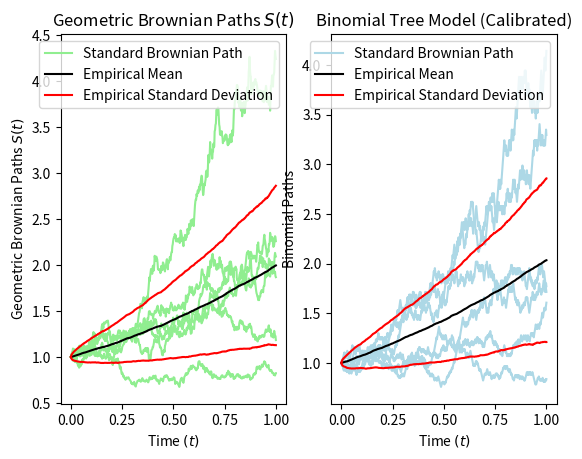

This chart was generated by the following Python code:
import numpy as np
import matplotlib.pyplot as plt

def S(N, S0, mean, std):
    # W(t)
    xi = np.random.normal(loc=0.0, scale=1.0, size=N) * np.sqrt(1/N)

    dS = np.exp( (mean - (1/2) * std *std) * (1/N) + std * xi)

    # conventionally first element is S0
    dS[0] = S0

    return S0 * np.cumprod(dS)

def binom(N, S0,T, r,std):

    # calculating u 
    u = np.exp(std * np.sqrt(T/N))
    
    d = 1/u

    # finding probability 
    p = (np.exp(r * T/N) - d) / (u-d)

    S = np.random.choice([d,u], size=N, p=[1-p, p])

    S[0]= S0

    return np.cumprod(S)

def main():
    # defining variables
    paths = 1000
    N1 = 500
    N2 = 600
    mean = 0.7
    std = 0.4
    S0 = 1
    T=1
    samples = 6
    intvl1 = np.linspace(0, 1, N1)
    intvl2 = np.linspace(0, 1, N2)


    # getting geometric mean
    gBP = [ S(N1, S0, mean, std) for path in np.arange(0, paths) ]

    # mean and std
    gBPMean = np.mean(gBP, axis=0)
    gBPStd = np.std(gBP, axis=0)

     # binomial tree
    bin = [ binom(N2, S0, T,mean,std) for path in np.arange(0, paths) ]

    # mean and std
    binMean = np.mean(bin, axis=0)
    binStd = np.std(bin, axis=0)

    _, ax = plt.subplots(1, 2)

    # plotting geometric brownian path
    for i in np.arange(0, samples):
        ax[0].plot(intvl1, gBP[i], c='lightgreen', label='Standard Brownian Path' if i==0 else "")

    ax[0].plot(intvl1, gBPMean, c="black", label='Empirical Mean') 
    ax[0].plot(intvl1, gBPMean+gBPStd, c="red", label='Empirical Standard Deviation') 
    ax[0].plot(intvl1, gBPMean-gBPStd,  c="red") 

    ax[0].set_title(r'Geometric Brownian Paths $S(t)$')
    ax[0].legend()

    ax[0].set_xlabel(r'Time $(t)$')
    ax[0].set_ylabel(r'Geometric Brownian Paths $S(t)$')


    # plotting binomial paths
    for i in np.arange(0, samples):
        ax[1].plot(intvl2, bin[i], c='lightblue', label='Standard Brownian Path' if i==0 else "")
    
    ax[1].plot(intvl2, binMean, c="black", label='Empirical Mean')
    ax[1].plot(intvl2, binMean+binStd, c="red", label='Empirical Standard Deviation')
    ax[1].plot(intvl2, binMean-binStd, c="red")

    ax[1].set_xlabel(r'Time $(t)$')
    ax[1].set_ylabel(r'Binomial Paths')
    ax[1].set_title(r'Binomial Tree Model (Calibrated)')

    ax[1].legend()
    plt.show()
    
main()

# The two graphs are very similar it seems that the Geometric Brownian Motion is 
# essentially the underlying model for the Binomial Tree Model for very large values of N